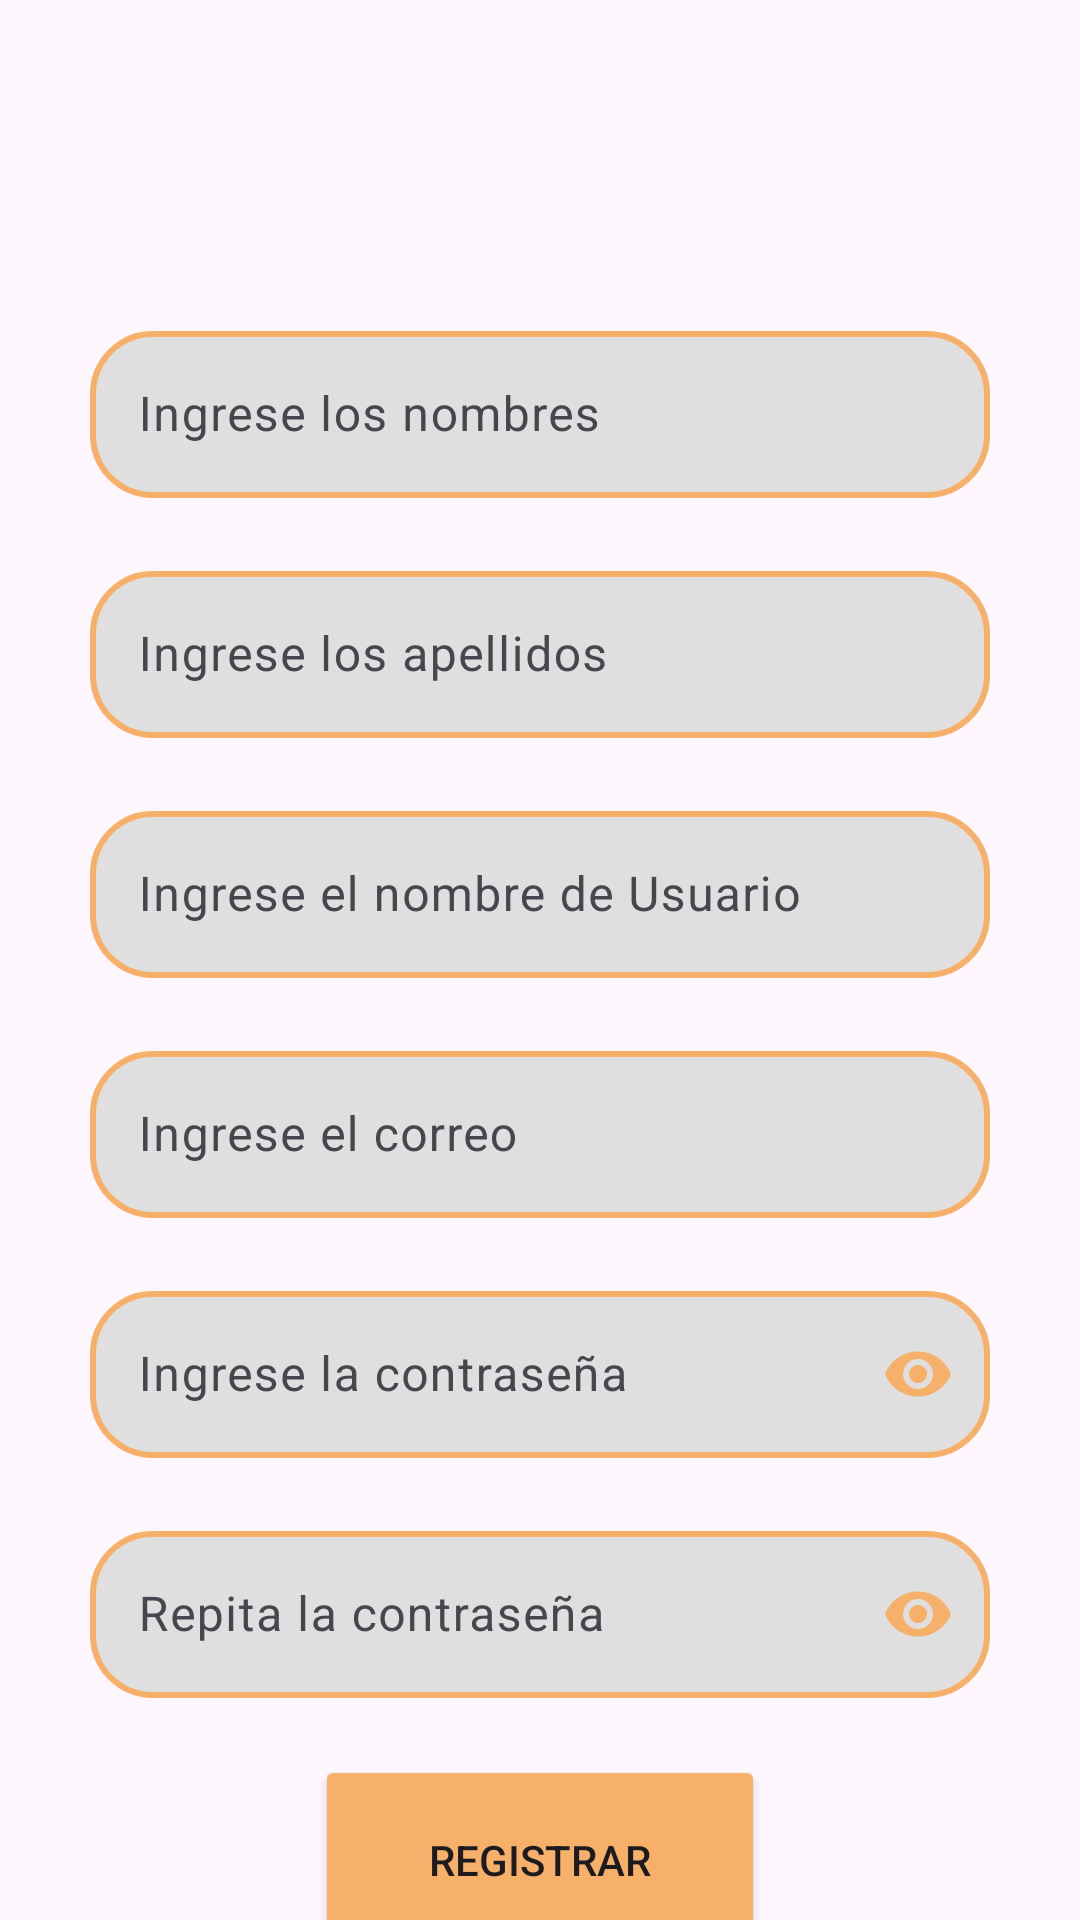

Write the Android layout XML for this screen, with the resource values it uses.
<!-- AndroidManifest.xml: application theme Theme.SaborMap -->
<!-- res/layout/activity_register.xml -->
<?xml version="1.0" encoding="utf-8"?>
<LinearLayout xmlns:android="http://schemas.android.com/apk/res/android"
    xmlns:app="http://schemas.android.com/apk/res-auto"
    xmlns:tools="http://schemas.android.com/tools"
    android:id="@+id/main"
    android:layout_width="match_parent"
    android:layout_height="match_parent"
    android:gravity="center"
    android:orientation="vertical"
    tools:context=".activity.RegisterActivity">

    <ImageView
        android:layout_width="100dp"
        android:layout_height="100dp"
        android:layout_marginBottom="20dp"
        android:src="@drawable/logo" />

    <com.google.android.material.textfield.TextInputLayout
        android:id="@+id/name_layout"
        style="@style/til_form">

        <com.google.android.material.textfield.TextInputEditText
            android:id="@+id/name_user"
            style="@style/til_form_inter"
            android:hint="@string/name_user" />
    </com.google.android.material.textfield.TextInputLayout>

    <com.google.android.material.textfield.TextInputLayout
        android:id="@+id/last_name_layout"
        style="@style/til_form">

        <com.google.android.material.textfield.TextInputEditText
            android:id="@+id/last_name_user"
            style="@style/til_form_inter"
            android:hint="@string/last_name_user" />
    </com.google.android.material.textfield.TextInputLayout>

    <com.google.android.material.textfield.TextInputLayout
        android:id="@+id/nickname_layout"
        style="@style/til_form">

        <com.google.android.material.textfield.TextInputEditText
            android:id="@+id/nickname_user"
            style="@style/til_form_inter"
            android:hint="@string/nickname_user" />
    </com.google.android.material.textfield.TextInputLayout>

    <com.google.android.material.textfield.TextInputLayout
        android:id="@+id/email_layout"
        style="@style/til_form">

        <com.google.android.material.textfield.TextInputEditText
            android:id="@+id/email_user"
            android:layout_width="match_parent"
            android:layout_height="wrap_content"
            android:background="@drawable/fondo_forms"
            android:hint="@string/email_user"

            android:inputType="textEmailAddress" />
    </com.google.android.material.textfield.TextInputLayout>

    <com.google.android.material.textfield.TextInputLayout
        android:id="@+id/password_layout"
        style="@style/til_form_pass">

        <EditText
            android:id="@+id/password_user"
            android:layout_width="match_parent"
            android:layout_height="wrap_content"
            android:background="@drawable/fondo_forms"
            android:hint="@string/password_user"
            android:inputType="textPassword" />
    </com.google.android.material.textfield.TextInputLayout>

    <com.google.android.material.textfield.TextInputLayout
        android:id="@+id/password_seco_layout"
        style="@style/til_form_pass">

        <EditText
            android:id="@+id/password_seco_user"
            android:layout_width="match_parent"
            android:layout_height="wrap_content"
            android:background="@drawable/fondo_forms"
            android:hint="@string/password_seco_user"
            android:inputType="textPassword" />
    </com.google.android.material.textfield.TextInputLayout>

    <Button
        android:id="@+id/btn_register"
        android:layout_width="150dp"
        android:layout_height="70dp"
        android:backgroundTint="@color/gray_blue"
        android:text="@string/btn_register" />


</LinearLayout>
<!-- resources referenced by this layout -->
<resources>
  <color name="gray_blue">#F6B069 </color>
  <!-- drawable fondo_forms (drawable) -->
  <?xml version="1.0" encoding="utf-8" ?>
  <shape xmlns:android="http://schemas.android.com/apk/res/android"
      android:shape="rectangle">
          <solid android:color="#DFDFDF" />
          <stroke android:width="2dp" android:color="@color/gray_blue" /> 
          <corners android:radius="20dp" />
  
  </shape>
  <string name="btn_register">Registrar</string>
  <string name="email_user">Ingrese el correo</string>
  <string name="last_name_user">Ingrese los apellidos</string>
  <string name="name_user">Ingrese los nombres</string>
  <string name="nickname_user">Ingrese el nombre de Usuario</string>
  <string name="password_seco_user">Repita la contraseña</string>
  <string name="password_user">Ingrese la contraseña</string>
  <style name="til_form">
          <item name="android:layout_width">300dp</item>
          <item name="android:layout_height">80dp</item>
          <item name="endIconMode">clear_text</item>
          <item name="endIconTint">@color/gray_blue</item>
          <item name="hintTextColor">@android:color/black</item>
      </style>
  <style name="til_form_inter">
          <item name="android:layout_width">match_parent</item>
          <item name="android:layout_height">wrap_content</item>
          <item name="android:background">@drawable/fondo_forms</item>
          <item name="android:inputType">text</item>
      </style>
  <style name="til_form_pass">
          <item name="android:layout_width">300dp</item>
          <item name="android:layout_height">80dp</item>
          <item name="hintTextColor">@android:color/black</item>
          <item name="passwordToggleDrawable">@drawable/show_password_selector</item>
          <item name="passwordToggleEnabled">true</item>
          <item name="passwordToggleTint">@color/gray_blue</item>
      </style>
  <style name="Theme.SaborMap" parent="Base.Theme.SaborMap" />
  <style name="Base.Theme.SaborMap" parent="Theme.Material3.DayNight.NoActionBar">
          
          <item name="colorPrimary">@color/black</item>
      </style>
  <color name="black">#FF000000</color>
</resources>
